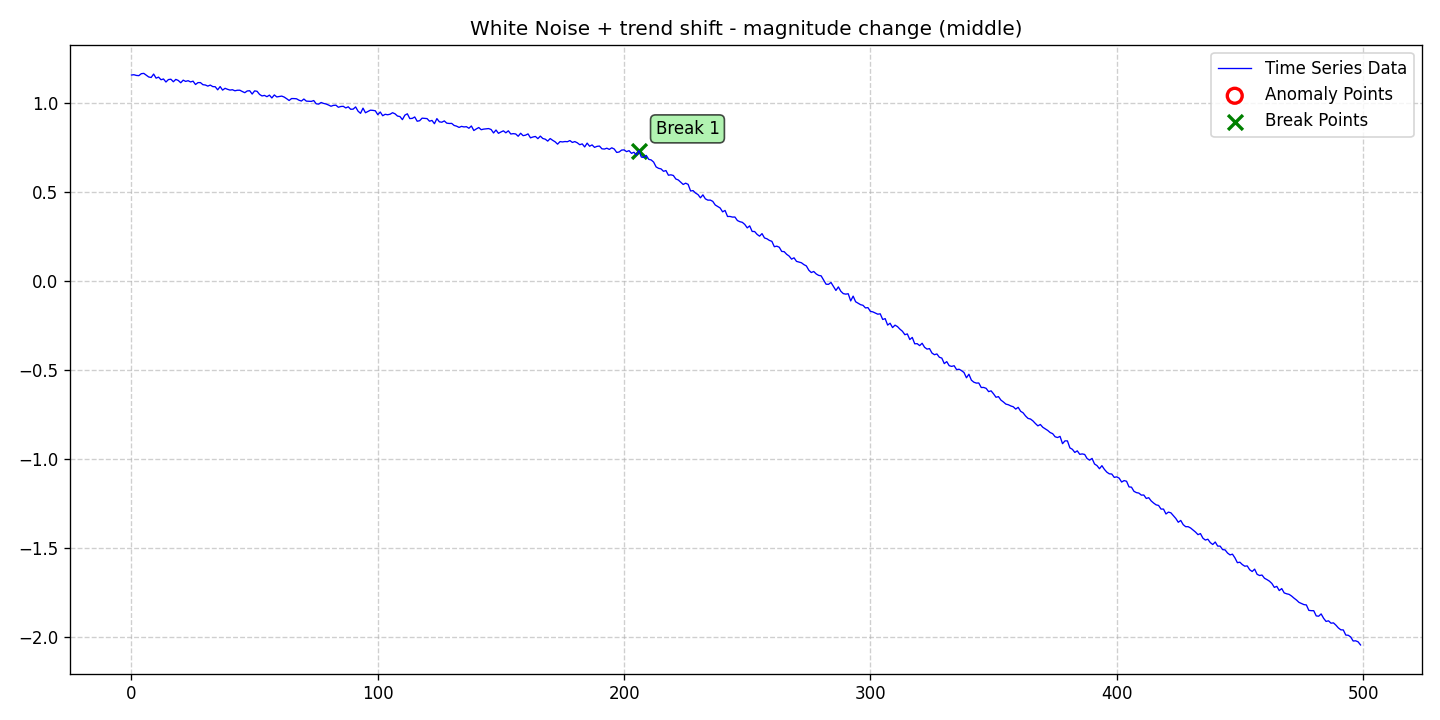

The file beside this chart, header and first rows:
date, data, stationary, det_lin_up, det_lin_down, det_quad, det_cubic, det_exp, det_damped, stoc_trend, volatility, single_seas, multiple_seas, point_anom_single, point_anom_multi, collect_anom, context_anom, mean_shift, var_shift, trend_shift, point_anom_count, point_anom_location, point_anom_point, collect_anom_count
2020-01-01, 1.156, 0, 0, 0, 0, 0, 0, 0, 0, 0, 0, 0, 0, 0, 0, 0, 0, 0, 1, 0, none, , 0
2020-01-02, 1.157, 0, 0, 0, 0, 0, 0, 0, 0, 0, 0, 0, 0, 0, 0, 0, 0, 0, 1, 0, none, , 0
2020-01-03, 1.153, 0, 0, 0, 0, 0, 0, 0, 0, 0, 0, 0, 0, 0, 0, 0, 0, 0, 1, 0, none, , 0
2020-01-04, 1.152, 0, 0, 0, 0, 0, 0, 0, 0, 0, 0, 0, 0, 0, 0, 0, 0, 0, 1, 0, none, , 0
2020-01-05, 1.163, 0, 0, 0, 0, 0, 0, 0, 0, 0, 0, 0, 0, 0, 0, 0, 0, 0, 1, 0, none, , 0
2020-01-06, 1.165, 0, 0, 0, 0, 0, 0, 0, 0, 0, 0, 0, 0, 0, 0, 0, 0, 0, 1, 0, none, , 0
2020-01-07, 1.155, 0, 0, 0, 0, 0, 0, 0, 0, 0, 0, 0, 0, 0, 0, 0, 0, 0, 1, 0, none, , 0
2020-01-08, 1.145, 0, 0, 0, 0, 0, 0, 0, 0, 0, 0, 0, 0, 0, 0, 0, 0, 0, 1, 0, none, , 0
2020-01-09, 1.142, 0, 0, 0, 0, 0, 0, 0, 0, 0, 0, 0, 0, 0, 0, 0, 0, 0, 1, 0, none, , 0
2020-01-10, 1.161, 0, 0, 0, 0, 0, 0, 0, 0, 0, 0, 0, 0, 0, 0, 0, 0, 0, 1, 0, none, , 0
2020-01-11, 1.138, 0, 0, 0, 0, 0, 0, 0, 0, 0, 0, 0, 0, 0, 0, 0, 0, 0, 1, 0, none, , 0
2020-01-12, 1.144, 0, 0, 0, 0, 0, 0, 0, 0, 0, 0, 0, 0, 0, 0, 0, 0, 0, 1, 0, none, , 0
2020-01-13, 1.129, 0, 0, 0, 0, 0, 0, 0, 0, 0, 0, 0, 0, 0, 0, 0, 0, 0, 1, 0, none, , 0
2020-01-14, 1.133, 0, 0, 0, 0, 0, 0, 0, 0, 0, 0, 0, 0, 0, 0, 0, 0, 0, 1, 0, none, , 0
2020-01-15, 1.116, 0, 0, 0, 0, 0, 0, 0, 0, 0, 0, 0, 0, 0, 0, 0, 0, 0, 1, 0, none, , 0
2020-01-16, 1.13, 0, 0, 0, 0, 0, 0, 0, 0, 0, 0, 0, 0, 0, 0, 0, 0, 0, 1, 0, none, , 0
2020-01-17, 1.132, 0, 0, 0, 0, 0, 0, 0, 0, 0, 0, 0, 0, 0, 0, 0, 0, 0, 1, 0, none, , 0
2020-01-18, 1.118, 0, 0, 0, 0, 0, 0, 0, 0, 0, 0, 0, 0, 0, 0, 0, 0, 0, 1, 0, none, , 0
2020-01-19, 1.131, 0, 0, 0, 0, 0, 0, 0, 0, 0, 0, 0, 0, 0, 0, 0, 0, 0, 1, 0, none, , 0
2020-01-20, 1.125, 0, 0, 0, 0, 0, 0, 0, 0, 0, 0, 0, 0, 0, 0, 0, 0, 0, 1, 0, none, , 0
2020-01-21, 1.112, 0, 0, 0, 0, 0, 0, 0, 0, 0, 0, 0, 0, 0, 0, 0, 0, 0, 1, 0, none, , 0
2020-01-22, 1.127, 0, 0, 0, 0, 0, 0, 0, 0, 0, 0, 0, 0, 0, 0, 0, 0, 0, 1, 0, none, , 0
2020-01-23, 1.12, 0, 0, 0, 0, 0, 0, 0, 0, 0, 0, 0, 0, 0, 0, 0, 0, 0, 1, 0, none, , 0
2020-01-24, 1.124, 0, 0, 0, 0, 0, 0, 0, 0, 0, 0, 0, 0, 0, 0, 0, 0, 0, 1, 0, none, , 0
2020-01-25, 1.117, 0, 0, 0, 0, 0, 0, 0, 0, 0, 0, 0, 0, 0, 0, 0, 0, 0, 1, 0, none, , 0
2020-01-26, 1.121, 0, 0, 0, 0, 0, 0, 0, 0, 0, 0, 0, 0, 0, 0, 0, 0, 0, 1, 0, none, , 0
2020-01-27, 1.102, 0, 0, 0, 0, 0, 0, 0, 0, 0, 0, 0, 0, 0, 0, 0, 0, 0, 1, 0, none, , 0
2020-01-28, 1.113, 0, 0, 0, 0, 0, 0, 0, 0, 0, 0, 0, 0, 0, 0, 0, 0, 0, 1, 0, none, , 0
2020-01-29, 1.113, 0, 0, 0, 0, 0, 0, 0, 0, 0, 0, 0, 0, 0, 0, 0, 0, 0, 1, 0, none, , 0
2020-01-30, 1.101, 0, 0, 0, 0, 0, 0, 0, 0, 0, 0, 0, 0, 0, 0, 0, 0, 0, 1, 0, none, , 0
2020-01-31, 1.1, 0, 0, 0, 0, 0, 0, 0, 0, 0, 0, 0, 0, 0, 0, 0, 0, 0, 1, 0, none, , 0
2020-02-01, 1.093, 0, 0, 0, 0, 0, 0, 0, 0, 0, 0, 0, 0, 0, 0, 0, 0, 0, 1, 0, none, , 0
2020-02-02, 1.099, 0, 0, 0, 0, 0, 0, 0, 0, 0, 0, 0, 0, 0, 0, 0, 0, 0, 1, 0, none, , 0
2020-02-03, 1.091, 0, 0, 0, 0, 0, 0, 0, 0, 0, 0, 0, 0, 0, 0, 0, 0, 0, 1, 0, none, , 0
2020-02-04, 1.09, 0, 0, 0, 0, 0, 0, 0, 0, 0, 0, 0, 0, 0, 0, 0, 0, 0, 1, 0, none, , 0
2020-02-05, 1.073, 0, 0, 0, 0, 0, 0, 0, 0, 0, 0, 0, 0, 0, 0, 0, 0, 0, 1, 0, none, , 0
2020-02-06, 1.091, 0, 0, 0, 0, 0, 0, 0, 0, 0, 0, 0, 0, 0, 0, 0, 0, 0, 1, 0, none, , 0
2020-02-07, 1.071, 0, 0, 0, 0, 0, 0, 0, 0, 0, 0, 0, 0, 0, 0, 0, 0, 0, 1, 0, none, , 0
2020-02-08, 1.081, 0, 0, 0, 0, 0, 0, 0, 0, 0, 0, 0, 0, 0, 0, 0, 0, 0, 1, 0, none, , 0
2020-02-09, 1.076, 0, 0, 0, 0, 0, 0, 0, 0, 0, 0, 0, 0, 0, 0, 0, 0, 0, 1, 0, none, , 0
2020-02-10, 1.071, 0, 0, 0, 0, 0, 0, 0, 0, 0, 0, 0, 0, 0, 0, 0, 0, 0, 1, 0, none, , 0
2020-02-11, 1.073, 0, 0, 0, 0, 0, 0, 0, 0, 0, 0, 0, 0, 0, 0, 0, 0, 0, 1, 0, none, , 0
2020-02-12, 1.067, 0, 0, 0, 0, 0, 0, 0, 0, 0, 0, 0, 0, 0, 0, 0, 0, 0, 1, 0, none, , 0
2020-02-13, 1.07, 0, 0, 0, 0, 0, 0, 0, 0, 0, 0, 0, 0, 0, 0, 0, 0, 0, 1, 0, none, , 0
2020-02-14, 1.07, 0, 0, 0, 0, 0, 0, 0, 0, 0, 0, 0, 0, 0, 0, 0, 0, 0, 1, 0, none, , 0
2020-02-15, 1.063, 0, 0, 0, 0, 0, 0, 0, 0, 0, 0, 0, 0, 0, 0, 0, 0, 0, 1, 0, none, , 0
2020-02-16, 1.057, 0, 0, 0, 0, 0, 0, 0, 0, 0, 0, 0, 0, 0, 0, 0, 0, 0, 1, 0, none, , 0
2020-02-17, 1.066, 0, 0, 0, 0, 0, 0, 0, 0, 0, 0, 0, 0, 0, 0, 0, 0, 0, 1, 0, none, , 0
2020-02-18, 1.068, 0, 0, 0, 0, 0, 0, 0, 0, 0, 0, 0, 0, 0, 0, 0, 0, 0, 1, 0, none, , 0
2020-02-19, 1.049, 0, 0, 0, 0, 0, 0, 0, 0, 0, 0, 0, 0, 0, 0, 0, 0, 0, 1, 0, none, , 0
2020-02-20, 1.067, 0, 0, 0, 0, 0, 0, 0, 0, 0, 0, 0, 0, 0, 0, 0, 0, 0, 1, 0, none, , 0
2020-02-21, 1.064, 0, 0, 0, 0, 0, 0, 0, 0, 0, 0, 0, 0, 0, 0, 0, 0, 0, 1, 0, none, , 0
2020-02-22, 1.047, 0, 0, 0, 0, 0, 0, 0, 0, 0, 0, 0, 0, 0, 0, 0, 0, 0, 1, 0, none, , 0
2020-02-23, 1.038, 0, 0, 0, 0, 0, 0, 0, 0, 0, 0, 0, 0, 0, 0, 0, 0, 0, 1, 0, none, , 0
2020-02-24, 1.041, 0, 0, 0, 0, 0, 0, 0, 0, 0, 0, 0, 0, 0, 0, 0, 0, 0, 1, 0, none, , 0
2020-02-25, 1.034, 0, 0, 0, 0, 0, 0, 0, 0, 0, 0, 0, 0, 0, 0, 0, 0, 0, 1, 0, none, , 0
2020-02-26, 1.043, 0, 0, 0, 0, 0, 0, 0, 0, 0, 0, 0, 0, 0, 0, 0, 0, 0, 1, 0, none, , 0
2020-02-27, 1.027, 0, 0, 0, 0, 0, 0, 0, 0, 0, 0, 0, 0, 0, 0, 0, 0, 0, 1, 0, none, , 0
2020-02-28, 1.044, 0, 0, 0, 0, 0, 0, 0, 0, 0, 0, 0, 0, 0, 0, 0, 0, 0, 1, 0, none, , 0
2020-02-29, 1.033, 0, 0, 0, 0, 0, 0, 0, 0, 0, 0, 0, 0, 0, 0, 0, 0, 0, 1, 0, none, , 0
... 440 more rows
